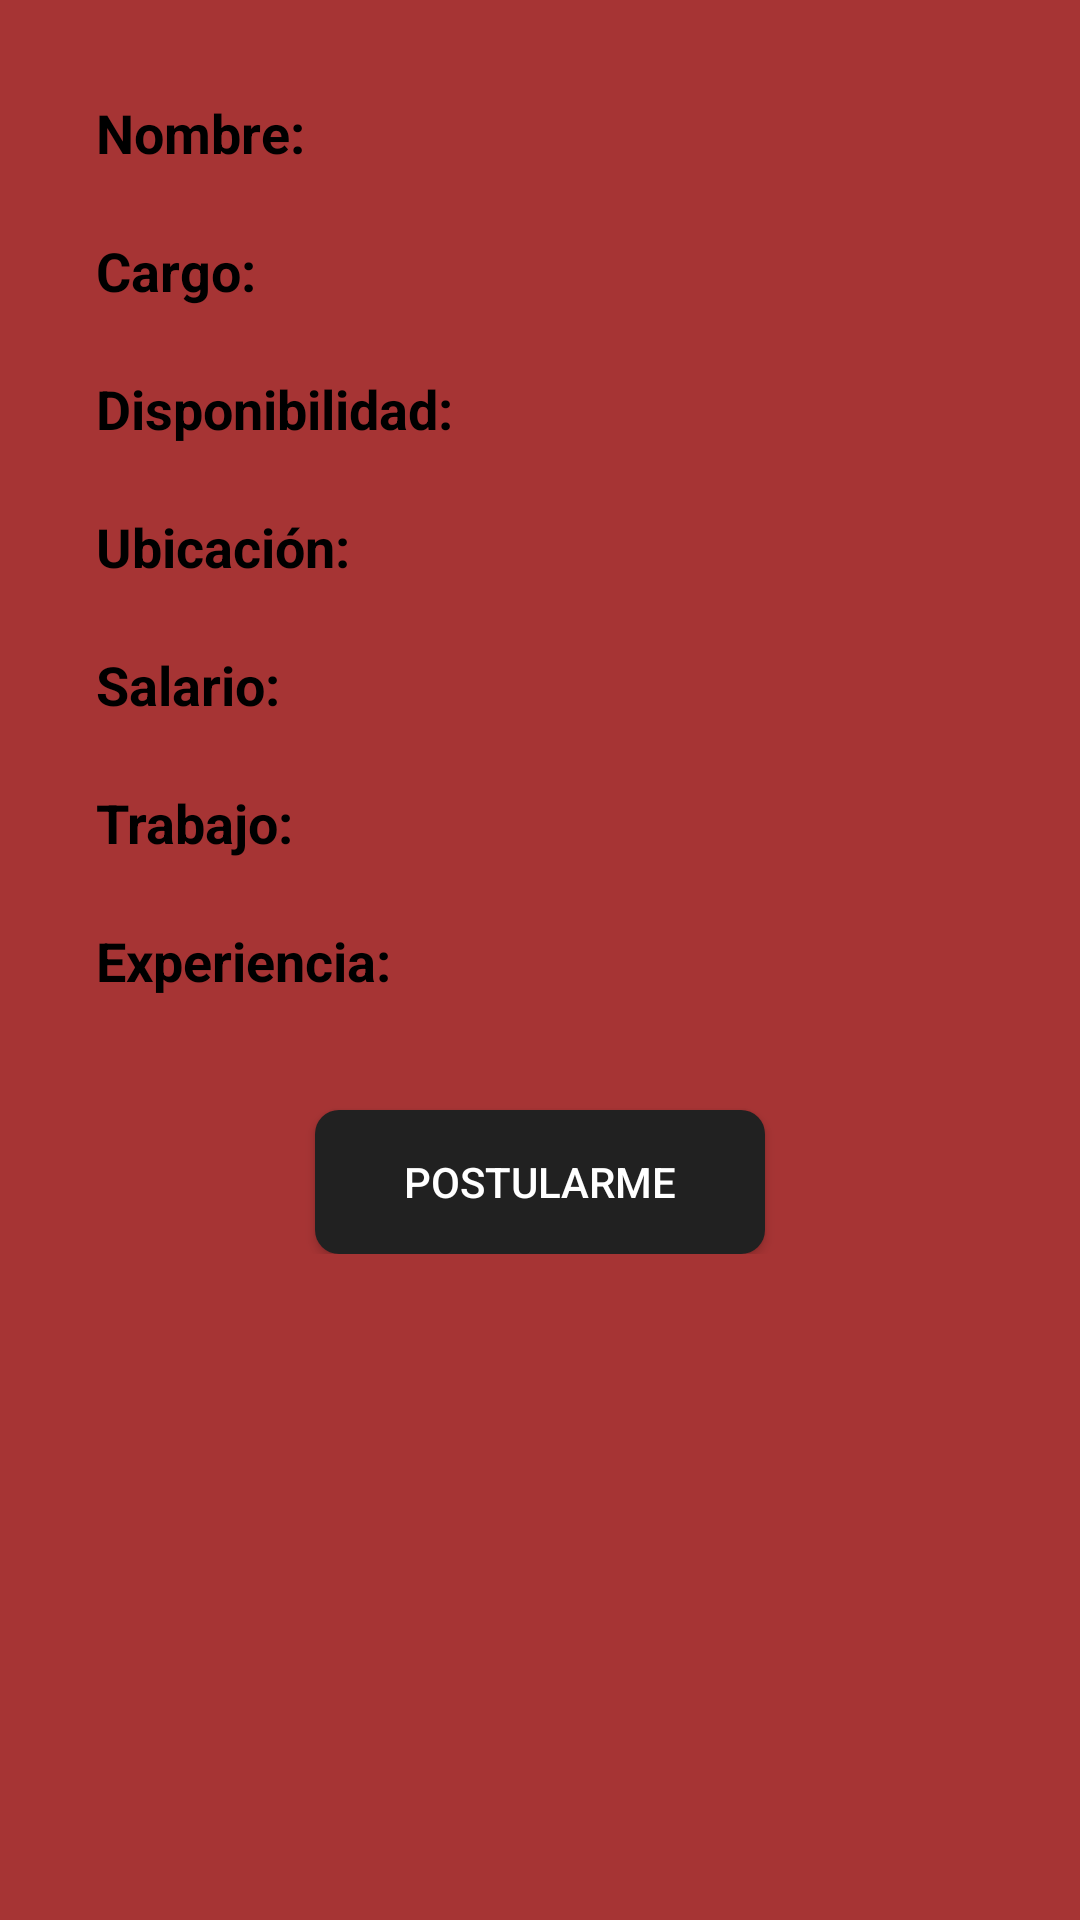

Produce the Android XML layout that renders to this screen, including the resource entries it uses.
<!-- AndroidManifest.xml: application theme Theme.AppCafeCol -->
<!-- res/layout/fragment_finca_details_dialog.xml -->
<?xml version="1.0" encoding="utf-8"?>
<FrameLayout xmlns:android="http://schemas.android.com/apk/res/android"
    xmlns:tools="http://schemas.android.com/tools"
    android:layout_width="match_parent"
    android:layout_height="wrap_content"
    android:padding="16dp"
    android:background="@color/dialog_background_color"
    tools:context=".FincaDetailsDialogFragment">

    <LinearLayout
        android:layout_width="match_parent"
        android:layout_height="wrap_content"
        android:orientation="vertical"
        android:padding="16dp">

        
        <TextView
            android:layout_width="wrap_content"
            android:layout_height="wrap_content"
            android:text="Nombre:"
            android:textStyle="bold"
            android:textColor="#000"
            android:textSize="18sp"/>
        <TextView
            android:id="@+id/fincaNombreTextView"
            android:layout_width="wrap_content"
            android:layout_height="wrap_content"
            android:textColor="#000"
            android:textSize="16sp"/>

        
        <TextView
            android:layout_width="wrap_content"
            android:layout_height="wrap_content"
            android:text="Cargo:"
            android:textStyle="bold"
            android:textColor="#000"
            android:textSize="18sp"/>
        <TextView
            android:id="@+id/cargoTextView"
            android:layout_width="wrap_content"
            android:layout_height="wrap_content"
            android:textColor="#000"
            android:textSize="16sp"/>

        
        <TextView
            android:layout_width="wrap_content"
            android:layout_height="wrap_content"
            android:text="Disponibilidad:"
            android:textStyle="bold"
            android:textColor="#000"
            android:textSize="18sp"/>
        <TextView
            android:id="@+id/disponibilidadTextView"
            android:layout_width="wrap_content"
            android:layout_height="wrap_content"
            android:textColor="#000"
            android:textSize="16sp"/>

        
        <TextView
            android:layout_width="wrap_content"
            android:layout_height="wrap_content"
            android:text="Ubicación:"
            android:textStyle="bold"
            android:textColor="#000"
            android:textSize="18sp"/>
        <TextView
            android:id="@+id/ubicacionTextView"
            android:layout_width="wrap_content"
            android:layout_height="wrap_content"
            android:textColor="#000"
            android:textSize="16sp"/>

        
        <TextView
            android:layout_width="wrap_content"
            android:layout_height="wrap_content"
            android:text="Salario:"
            android:textStyle="bold"
            android:textColor="#000"
            android:textSize="18sp"/>
        <TextView
            android:id="@+id/salarioTextView"
            android:layout_width="wrap_content"
            android:layout_height="wrap_content"
            android:textColor="#000"
            android:textSize="16sp"/>

        
        <TextView
            android:layout_width="wrap_content"
            android:layout_height="wrap_content"
            android:text="Trabajo:"
            android:textStyle="bold"
            android:textColor="#000"
            android:textSize="18sp"/>
        <TextView
            android:id="@+id/trabajoTextView"
            android:layout_width="wrap_content"
            android:layout_height="wrap_content"
            android:textColor="#000"
            android:textSize="16sp"/>

        
        <TextView
            android:layout_width="wrap_content"
            android:layout_height="wrap_content"
            android:text="Experiencia:"
            android:textStyle="bold"
            android:textColor="#000"
            android:textSize="18sp"/>
        <TextView
            android:id="@+id/experienciaTextView"
            android:layout_width="wrap_content"
            android:layout_height="wrap_content"
            android:textColor="#000"
            android:textSize="16sp"/>

        
        <android.widget.Button
            android:id="@+id/apply_button"
            android:layout_width="150dp"
            android:layout_height="wrap_content"
            android:layout_gravity="center_horizontal"
            android:background="@drawable/tv_background3"
            android:layout_marginTop="16dp"
            android:textColor="@color/white"
            android:text="Postularme"/>
    </LinearLayout>

</FrameLayout>
<!-- resources referenced by this layout -->
<resources>
  <color name="dialog_background_color">#A63434</color>
  <color name="white">#FFFFFFFF</color>
  <!-- drawable tv_background3 (drawable) -->
  <?xml version="1.0" encoding="utf-8"?>
  <shape xmlns:android="http://schemas.android.com/apk/res/android">
      <solid android:color="#212121"/> 
      <corners android:radius="8dp"/> 
  </shape>
  <style name="Theme.AppCafeCol" parent="Base.Theme.AppCafeCol" />
  <style name="Base.Theme.AppCafeCol" parent="Theme.Material3.DayNight.NoActionBar">
          
          <item name="colorPrimary">@color/white</item>
          
          
      </style>
</resources>
